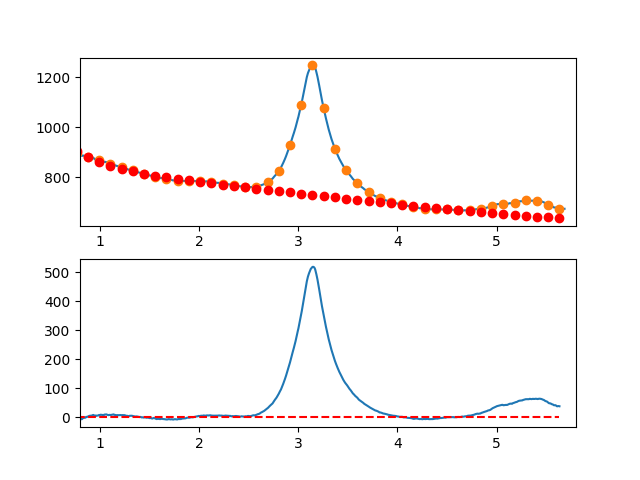

The table this chart was drawn from, first rows:
7.660095065371018697e-01, -7.121953947865563350e+00
7.716692588143090337e-01, -6.699971094101329072e+00
7.773290110915161977e-01, -6.358876375693739647e+00
7.829887633687233617e-01, -7.457404768121818961e+00
7.886485156459305257e-01, -5.824291246863026572e+00
7.943082679231376897e-01, -5.584270787396235391e+00
7.999680202003448537e-01, -5.709078365198820393e+00
8.056277724775520177e-01, -7.809448955749189736e+00
8.112875247547591817e-01, -6.155117534525288647e+00
8.169472770319663457e-01, -7.581819077005889085e+00
8.226070293091735097e-01, -6.506288558668529731e+00
8.282667815863807848e-01, -3.971260954991407743e+00
8.339265338635878377e-01, -2.895471241452582944e+00
8.395862861407951128e-01, -2.834654393530172456e+00
8.452460384180022768e-01, -1.768545386702498945e+00
8.509057906952094408e-01, -2.250879196447954200e+00
8.565655429724164938e-01, -2.031390798243705831e+00
8.622252952496237688e-01, 6.811848324313132252e-01
8.678850475268309328e-01, 2.911272009941967553e-02
8.735447998040380968e-01, 8.526578892823408751e-01
8.792045520812451498e-01, 1.515085364501487675e+00
8.848643043584524248e-01, 2.726660170279615159e+00
8.905240566356595888e-01, 3.292647331137914080e+00
8.961838089128667528e-01, 4.296311871598618382e+00
9.018435611900738058e-01, 4.503918816183386298e+00
9.075033134672810808e-01, 4.893733189414433582e+00
9.131630657444882448e-01, 4.880020015813329337e+00
9.188228180216954089e-01, 4.572044319902374809e+00
9.244825702989024618e-01, 5.850071126202692540e+00
9.301423225761097369e-01, 6.975365459236741117e+00
9.358020748533169009e-01, 7.189192343526315199e+00
9.414618271305239539e-01, 5.839816803593294026e+00
9.471215794077312289e-01, 3.721503863959355840e+00
9.527813316849383929e-01, 3.515518549146804617e+00
9.584410839621455569e-01, 5.512125883677072125e+00
9.641008362393528319e-01, 4.441590892072440511e+00
9.697605885165598849e-01, 4.842178598854275151e+00
9.754203407937670489e-01, 5.086154028545024630e+00
9.810800930709743239e-01, 5.395782205666250775e+00
9.867398453481812659e-01, 5.529328154739800993e+00
9.923995976253885409e-01, 7.285056900287600001e+00
9.980593499025957049e-01, 6.416212235879470427e+00
1.003719102179802869e+00, 7.520953031277031187e+00
1.009378854457010144e+00, 8.069416925289147002e+00
1.015038606734217197e+00, 7.618741556725467490e+00
1.020698359011424472e+00, 6.940064564395356683e+00
1.026358111288631525e+00, 7.062523587107648382e+00
1.032017863565838578e+00, 7.346256263671875786e+00
1.037677615843045853e+00, 7.073400232897370188e+00
1.043337368120253128e+00, 7.109093133593319180e+00
1.048997120397460181e+00, 8.820472604569431496e+00
1.054656872674667456e+00, 8.778676284634457261e+00
1.060316624951874509e+00, 8.852841812597830540e+00
1.065976377229081784e+00, 9.165106827269141831e+00
1.071636129506288837e+00, 8.329608967457488689e+00
1.077295881783495890e+00, 7.373485871971979577e+00
1.082955634060703165e+00, 6.800875179622266842e+00
1.088615386337910440e+00, 6.546914529217247036e+00
1.094275138615117493e+00, 7.478741559566401520e+00
1.099934890892324768e+00, 7.256493909479331705e+00
1.105594643169532043e+00, 7.121309217764860477e+00
... 809 more rows
